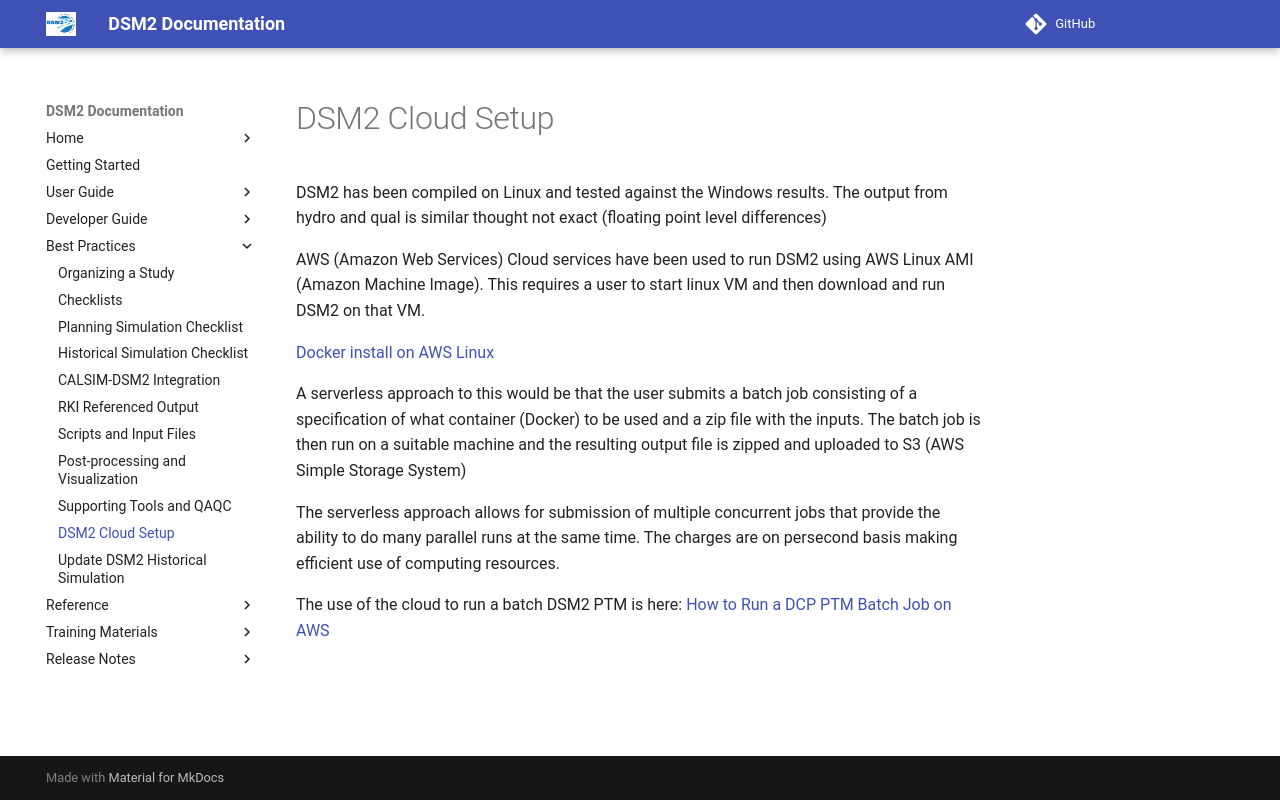

repository: CADWRDeltaModeling/dsm2 · page: reference/DSM2_Cloud_Setup/index.html · generator: mkdocs

# DSM2 Cloud Setup

DSM2 has been compiled on Linux and tested against the Windows results.
The output from hydro and qual is similar thought not exact (floating
point level differences)

AWS (Amazon Web Services) Cloud services have been used to run DSM2
using AWS Linux AMI (Amazon Machine Image). This requires a user to
start linux VM and then download and run DSM2 on that VM.

[Docker install on AWS
Linux](http://msb-confluence/display/DEV/Docker+install+on+AWS+Linux)

A serverless approach to this would be that the user submits a batch job
consisting of a specification of what container (Docker) to be used and
a zip file with the inputs. The batch job is then run on a suitable
machine and the resulting output file is zipped and uploaded to S3 (AWS
Simple Storage System)

The serverless approach allows for submission of multiple concurrent
jobs that provide the ability to do many parallel runs at the same time.
The charges are on persecond basis making efficient use of computing
resources.

The use of the cloud to run a batch DSM2 PTM is here: [How to Run a DCP
PTM Batch Job on
AWS](http://msb-confluence/display/DEV/How+to+Run+a+DCP+PTM+Batch+Job+on+AWS)
